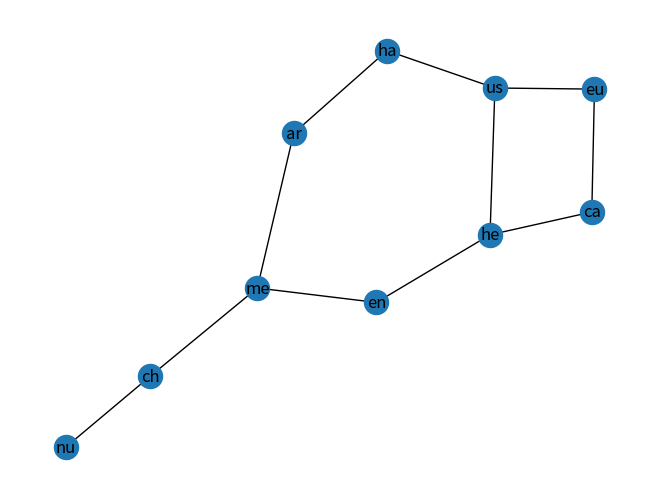

The script that saved this image:
import numpy as np
import networkx as nx
import matplotlib.pyplot as plt
import time

#
# def permute(a, l, r):
#     if l == r:
#         print(a)
#     else:
#         for i in range(l, r + 1):
#             a[l], a[i] = a[i], a[l]
#             permute(a, l + 1, r)
#             a[l], a[i] = a[i], a[l]  # backtrack

class DinoSolver():
    def __init__(self):
        self.dino_variables = {"eu": "Eucentrosaurus", "ha": "Hadrosaurus", "he": "Herrerasaurus", "me": "Megasaurus",
                          "nu": "Nuoerosaurus"}  # Z
        self.country_domain_objects = {"ar": "Argentina", "ca": "Canada", "ch": "China", "en": "England",
                                  "us": "USA"}  # D-all
        self.constraints = {}
        self.total_counter = 0

        self.dinos = ['eu', 'ha', 'he', 'me', 'nu']  # Solution
        print("Dinos:", self.dinos)

    def permutation(self, lst,place):

        if len(lst) == 0:
            return []

        if len(lst) == 1:
            return [lst]

        l = []

        for i in range(len(lst)):
            m = lst[i]

            remLst = lst[:i] + lst[i + 1:]

            for p in self.permutation(remLst,place-1):
                l.append([m] + p)
        return l

    def check_constraints(self,perm):
        is_correct = True
        self.total_counter += 1
        if not(perm[self.dinos.index('me')] == 'ch' or perm[self.dinos.index('nu')] == 'ch'):
            is_correct = False

        if not(perm[self.dinos.index('me')] == 'ch' or perm[self.dinos.index('nu')] == 'ch'):
            is_correct = False

        if not (perm[self.dinos.index('me')] == 'ar' or perm[self.dinos.index('me')] == 'en'):
            is_correct = False

        if not (perm[self.dinos.index('eu')] == 'us' or perm[self.dinos.index('eu')] == 'ca'):
            is_correct = False

        if not (perm[self.dinos.index('ha')] == 'ar' or perm[self.dinos.index('ha')] == 'us'):
            is_correct = False

        if perm[self.dinos.index('he')] == 'ca' or perm[self.dinos.index('he')] == 'us' or perm[self.dinos.index('he')] == 'en':
            is_correct = False

        return is_correct

    def run_simple_backtrack(self):

        a = list(self.country_domain_objects.keys())
        results = self.permutation(a,0)

        solutions = []
        for p in results:
            if self.check_constraints(p):
                for i in range(len(p)):
                    p[i]+="-"+self.dinos[i]

                print("_" * 6, p)
                solutions.append(p)
        print("We got total steps: ", self.total_counter)
        print("We got total choices: ", len(results))
        print("We got solutions: ", len(solutions))




    def print_graph(self):
        G = nx.Graph()
        # Add nodes
        for node in self.dino_variables.keys():
            G.add_node(node)
        for node in self.country_domain_objects.keys():
            G.add_node(node)

        G.add_edge("me","ch")
        G.add_edge("nu","ch")
        G.add_edge("me","ar")
        G.add_edge("me","en")
        G.add_edge("eu","ca")
        G.add_edge("eu","us")
        G.add_edge("ha","us")
        G.add_edge("ha","ar")
        G.add_edge("he","ca")
        G.add_edge("he","us")
        G.add_edge("he","en")
        nx.draw(G, with_labels=True)
        plt.savefig('labels.png')


def main():
    time.sleep(2)
    print("Solving with stochastic backtrack")
    solver = DinoSolver()
    solver.run_simple_backtrack()

    solver.print_graph()

main()
